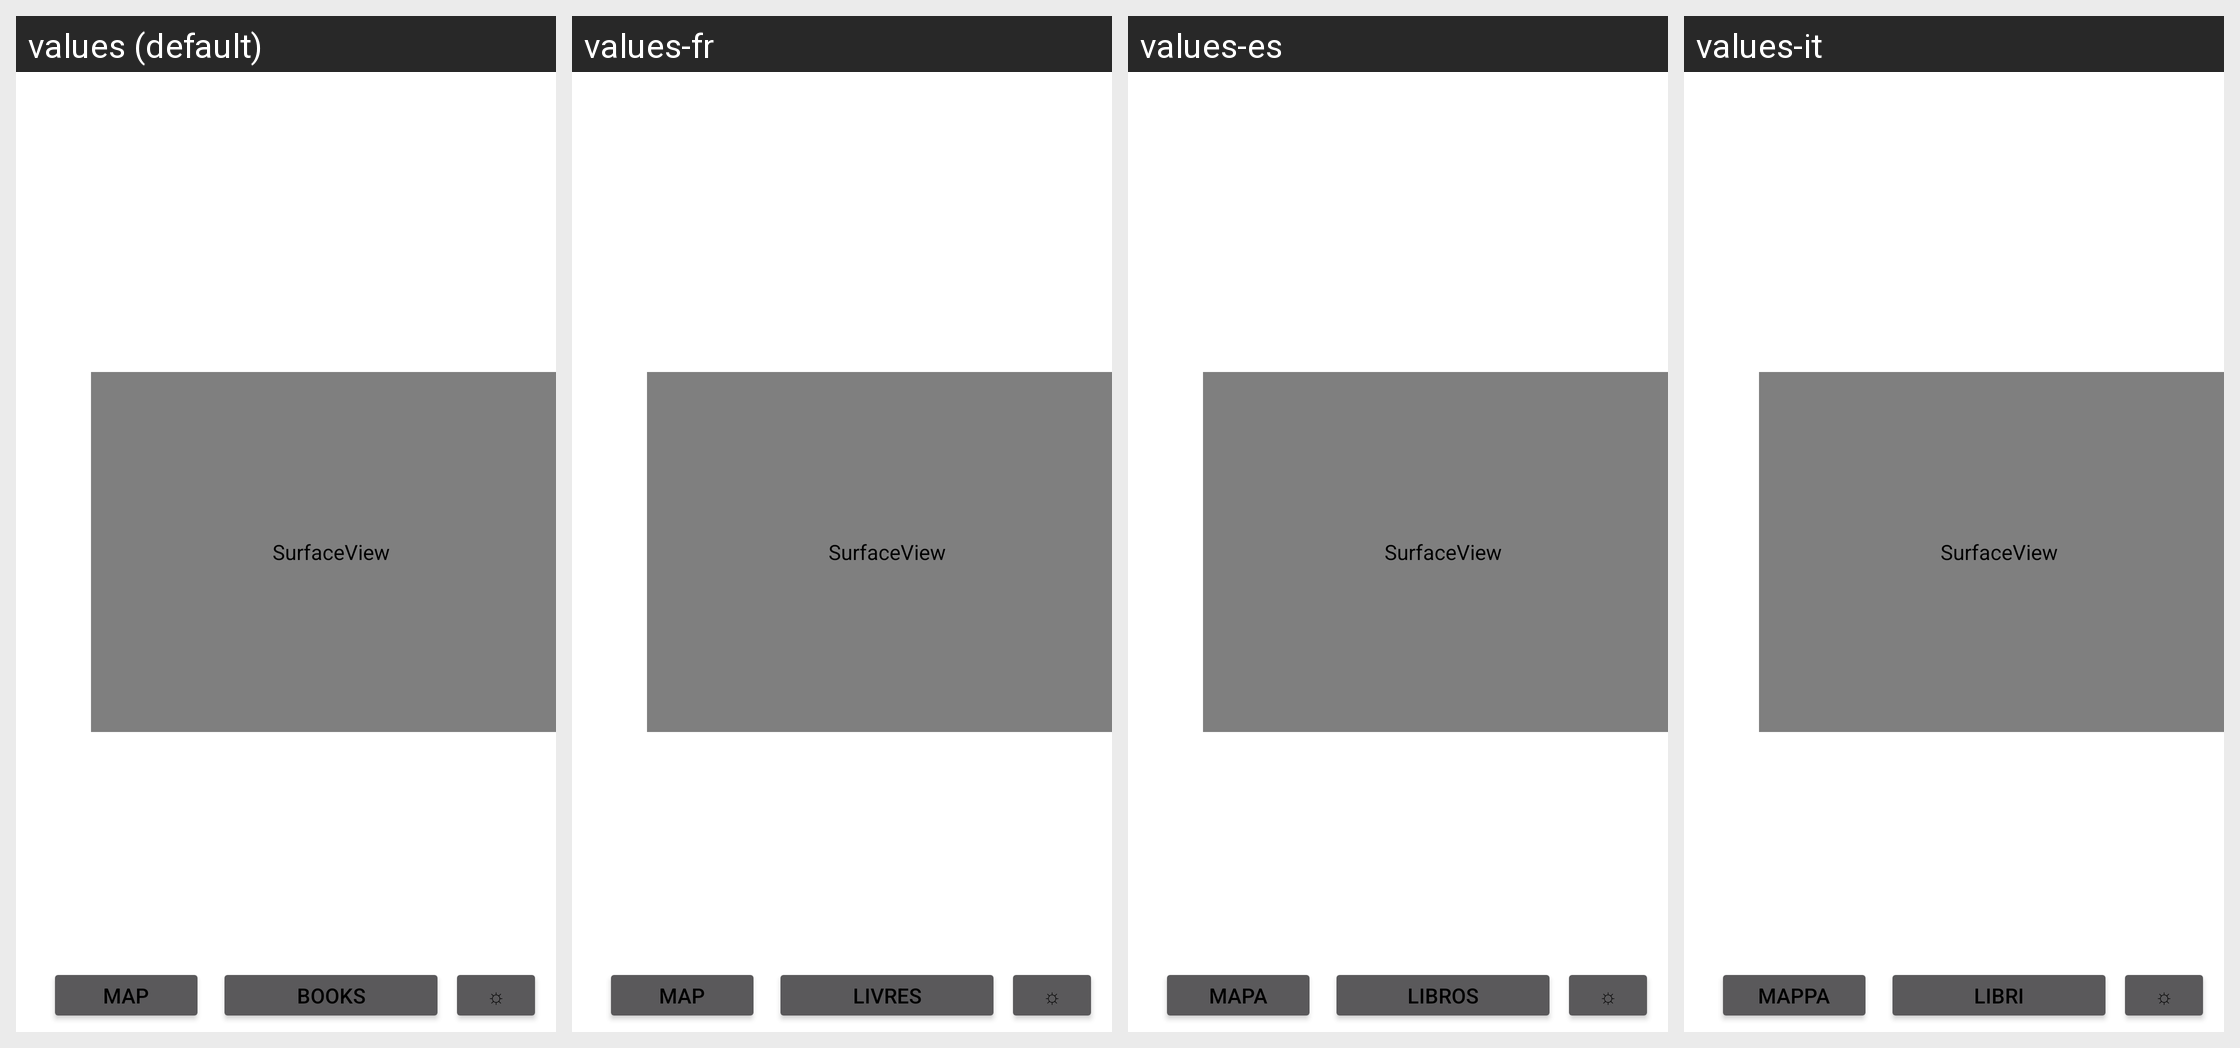

For this localized Android screen grid, give each drawn string resource with its value in every locale shown.
Android screen res/layout/activity_check_out_horizontal.xml rendered under 4 locales, left to right: values (default), values-fr, values-es, values-it. Device: Nexus 5 (rendered at 1080×1920; each locale shown at half size, 540×960, under a caption strip naming it); theme AppThemeLight.
Other locales in the repository, not shown: values-de, values-pt.
Strings drawn on this screen, with the default value and each locale's value (text and hints the layout hard-codes, and strings that could not be matched under every locale, appear in the picture but are not listed):

map
  values: Map
  values-fr: Map
  values-es: Mapa
  values-it: Mappa

search
  values: Books
  values-fr: Livres
  values-es: Libros
  values-it: Libri
